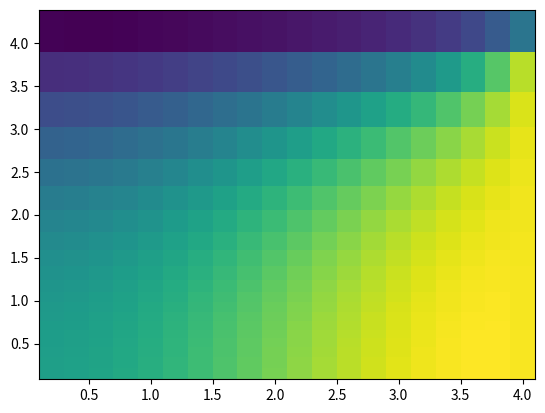

This chart was generated by the following Python code:
from scipy.sparse import linalg
from scipy.sparse import dia_matrix
import numpy as np


class PhysicsVals:
	"""
	D: diffusion coefficient [cm]
	Sigma_a: macroscopic absorption cross section [cm^-1]
	S: fixed neutron source [neutrons / (cm^3 s)]
	"""
	pass


M = 20 # y cell count == number of rows
N = 20 # x cell count == number of columns

width = [.2 for i in range(N)] #width of each column at each mesh x index
height = [.1 + (i-5)**2/500 for i in range(M)]

mesh = [[PhysicsVals() for i in range(N)] for j in range(M)]

# for a fixed source boundary, assign a number; assing 0 for vacuum
leftBoundary = 'reflecting'
rightBoundary = 2
topBoundary = 0
bottomBoundary = 'reflecting'
#implementing periodic boundaries would require a 7-banded matrix
#so don't do anything that's too specific to 5-banded stuff
#TODO verify that periodic boundaries are paired


for x_index in range(N):
	for y_index in range(M):
		
		c = mesh[y_index][x_index]
		
		c.D, c.Sigma_a, c.S, = 1, 0.2, x_index/N
		
		
	


#TODO verify that all mesh cells have positive D, Sigma_a, S, W, and H



BOTTOM, LEFT, CENTER, RIGHT, TOP = range(5)

dirs = [(0, -1), (-1, 0), (0, 0), (1, 0), (0, 1)]

def avgSigma(i, j):
	"""
	avergaes values of Sigma_a from cells adjacent to vertex (i, j)
	"""
	
	'''
	Sigma_a will end up being half as large on the edges, which makes sense
	for a vacumm boundary,
	but with a reflected boundary there's the same Sigma_a on the other side
	so average Sigma_a shouldn't be cut in half
	k = min(max(0, k), M-1)
	to count local values as values across reflecting boundary
	
	
	ask Prof. Slaybaugh about this
	'''
	
	result = 0
	
	
	for k in [i-1, i]:
		for l in [j-1, j]:
			if leftBoundary == 'periodic':
				k %= N
			if topBoundary == 'periodic':
				l %= M
			if k >= 0 and k < N and l >= 0 and l < M:
				result += mesh[l][k].Sigma_a * width[k]*height[l]/4
	
	if i == 0 and isNumeric(leftBoundary):
		result = 1
	if i == N and isNumeric(rightBoundary):
		result = 1
	if j == 0 and isNumeric(bottomBoundary):
		result = 1
	if j == M and isNumeric(topBoundary):
		result = 1
	
	return result

def isNumeric(x):
	return isinstance(x, (int, float))

def avgSource(i, j):
	"""
	averages values of source from cells adjacent to vertex (i, j)
	"""
	
	result = 0
	
	for k in [i-1, i]:
		for l in [j-1, j]:
			if leftBoundary == 'periodic':
				k %= N
			if topBoundary == 'periodic':
				l %= M
			if k >= 0 and k < N and l >= 0 and l < M:
				result += mesh[l][k].S * width[k]*height[l]/4
	
	if i == 0 and isNumeric(leftBoundary):
		result = leftBoundary
	if i == N and isNumeric(rightBoundary):
		result = rightBoundary
	if j == 0 and isNumeric(bottomBoundary):
		result = bottomBoundary
	if j == M and isNumeric(topBoundary):
		result = topBoundary
	
	return result
	

def matrixElement(i, j, direction):
	"""
	returns matrix element corresponding to the effect on the flux at (i, j)
	due to the flux in the adjacent cell in given direction
	"""
	
	
	#correct for off-by-one between edge-centered and cell-centered coordinates
	i_next = i
	j_next = j
	i = i-1
	j = j-1
	
	if i == -1:
		if leftBoundary == 'periodic':
			i = N-1 # wrap around to the right edge (negative list indexing in python would have had the same effect)
		elif leftBoundary == 'reflecting':
			if (direction == BOTTOM):
				return -(mesh[j][i_next].D*width[i_next]) / (2*height[j])
			if (direction == TOP):
				return -(mesh[j_next][i_next].D*width[i_next]) / (2*height[j_next])
		else: # fixed source at edge, so this point has no effect
			return 0
	
	if j == -1:
		if bottomBoundary == 'periodic':
			i = M-1
		elif bottomBoundary == 'reflecting':
			if (direction == LEFT):
				return -(mesh[j_next][i].D*height[j_next]) / (2*width[i])
			if (direction == RIGHT):
				return -(mesh[j_next][i_next].D*height[j_next]) / (2*width[i_next])
		else:
			return 0
	
	if i_next == N:
		if rightBoundary == 'periodic':
			i_next = 0 # wrap back to the left edge
		elif rightBoundary == 'reflecting':
			if (direction == BOTTOM):
				return -(mesh[j][i].D*width[i]) / (2*height[j])
			if (direction == TOP):
				return -(mesh[j_next][i].D*width[i]) / (2*height[j_next])
		else: # fixed source at edge, so this point has no effect
			return 0
	
	if j_next == M:
		if topBoundary == 'periodic':
			j_next = 0 # wrap back to the bottom edge
		elif topBoundary == 'reflecting':
			if (direction == LEFT):
				return -(mesh[j][i].D*height[j]) / (2*width[i])
			if (direction == RIGHT):
				return -(mesh[j][i_next].D*height[j]) / (2*width[i_next])
		else:
			return 0
	
	
	#copied from lecture notes
	if (direction == LEFT):
		return -(mesh[j][i].D*height[j] + mesh[j_next][i].D*height[j_next]) / (2*width[i])
	if (direction == RIGHT):
		return -(mesh[j][i_next].D*height[j] + mesh[j_next][i_next].D*height[j_next]) / (2*width[i_next])
	if (direction == BOTTOM):
		return -(mesh[j][i].D*width[i] + mesh[j][i_next].D*width[i_next]) / (2*height[j])
	if (direction == TOP):
		return -(mesh[j_next][i].D*width[i] + mesh[j_next][i_next].D*width[i_next]) / (2*height[j_next])
	
	print('a bad direction was passed to a(i, j, direction)')
	print('i:', i, 'j:', j, 'direction:', direction)


diagonals = [[] for d in range(5)]

#spacing for when the diagonals are built into a diagonal matrix
diagonals[RIGHT] += [0]
diagonals[TOP] += [0] * (N+1)

for j in range(M+1):
	diagonals[LEFT].append(0)
	for i in range(N+1):
		#fill with Sigma_a and subtract values for adjacent mesh cells as they're calculated
		diagonals[CENTER].append(avgSigma(i, j))
		
		for k in [BOTTOM, LEFT, RIGHT, TOP]:
			d = dirs[k]
			if i + d[0] >= 0 and i + d[0] <= N and j + d[1] >= 0 and j + d[1] <= M:
				diagonals[k].append(matrixElement(i, j, k))
				diagonals[CENTER][-1] -= diagonals[k][-1]
		
	diagonals[RIGHT].append(0)
	



#spacing for when the diagonals are built into a diagonal matrix
diagonals[LEFT] = diagonals[LEFT][1:] + [0]
diagonals[RIGHT].pop()
diagonals[BOTTOM] += [0] * (N+1)

#places rows at these indices relative to the main diagonal
offsets = [-(N+1), -1, 0, 1, N+1]


mat = dia_matrix((np.matrix(diagonals), offsets), shape=((M+1)*(N+1), (M+1)*(N+1)))

source = []

for j in range(M+1):
	for i in range(N+1):
		source.append(avgSource(i, j))


#TODO: replace this with an iterative solver
fluxVector = linalg.spsolve(mat,  source)


flux = [fluxVector[i:i+N+1] for i in range(0, (M+1)*(N+1), N+1)]

cellAvgFlux = [[sum(flux[l][k] for k in [i, i+1] for l in [j, j+1])/4 for i in range(N)] for j in range(M)]


with open('out.txt', 'a') as out:
	print('\n\n', file=out)
	
	print('new run of diffusion solver\n', file=out)
	
	print('columns:', M, file=out)
	print('rows:', N, file=out)
	
	print('\n', file=out)
	
	print('cell widths', file=out)
	print(', '.join(str(val) for val in width), file=out)
	print('\n', file=out)
	
	print('cell heights', file=out)
	print('\n'.join(str(val) for val in height), file=out)
	print('\n', file=out)
	
	#print all given physics values
	for key in mesh[0][0].__dict__:
		print(key, file=out)
		for row in reversed(mesh): #prints such that y = 0 is on the bottom
			print(', '.join(str(val.__dict__[key]) for val in row), file=out)
			
		print('\n\n', file=out)
	
	print('matrix to invert', file=out)
	for row in mat.toarray():
		print(', '.join(str(val) for val in row), file=out)
	
	print('\n\n', file=out)
	
	print('source vector', file=out)
	print('\n'.join(str(val) for val in source), file=out)
	
	print('\n\n', file=out)
	
	print('flux', file=out)
	for row in reversed(flux):
		print(', '.join(str(val) for val in row), file=out)
	
	print('\n\n', file=out)
	
	print('cell averaged flux', file=out)
	for row in reversed(cellAvgFlux):
		print(', '.join(str(val) for val in row), file=out)
	
	print('\n\n', file=out)

import matplotlib.pyplot as plt

def integral(arr):
	result = [arr[0]]
	for x in arr[1:]:
		result.append(result[-1] + x)
	return result

plt.pcolormesh(integral(width), integral(height), cellAvgFlux)
plt.show()
